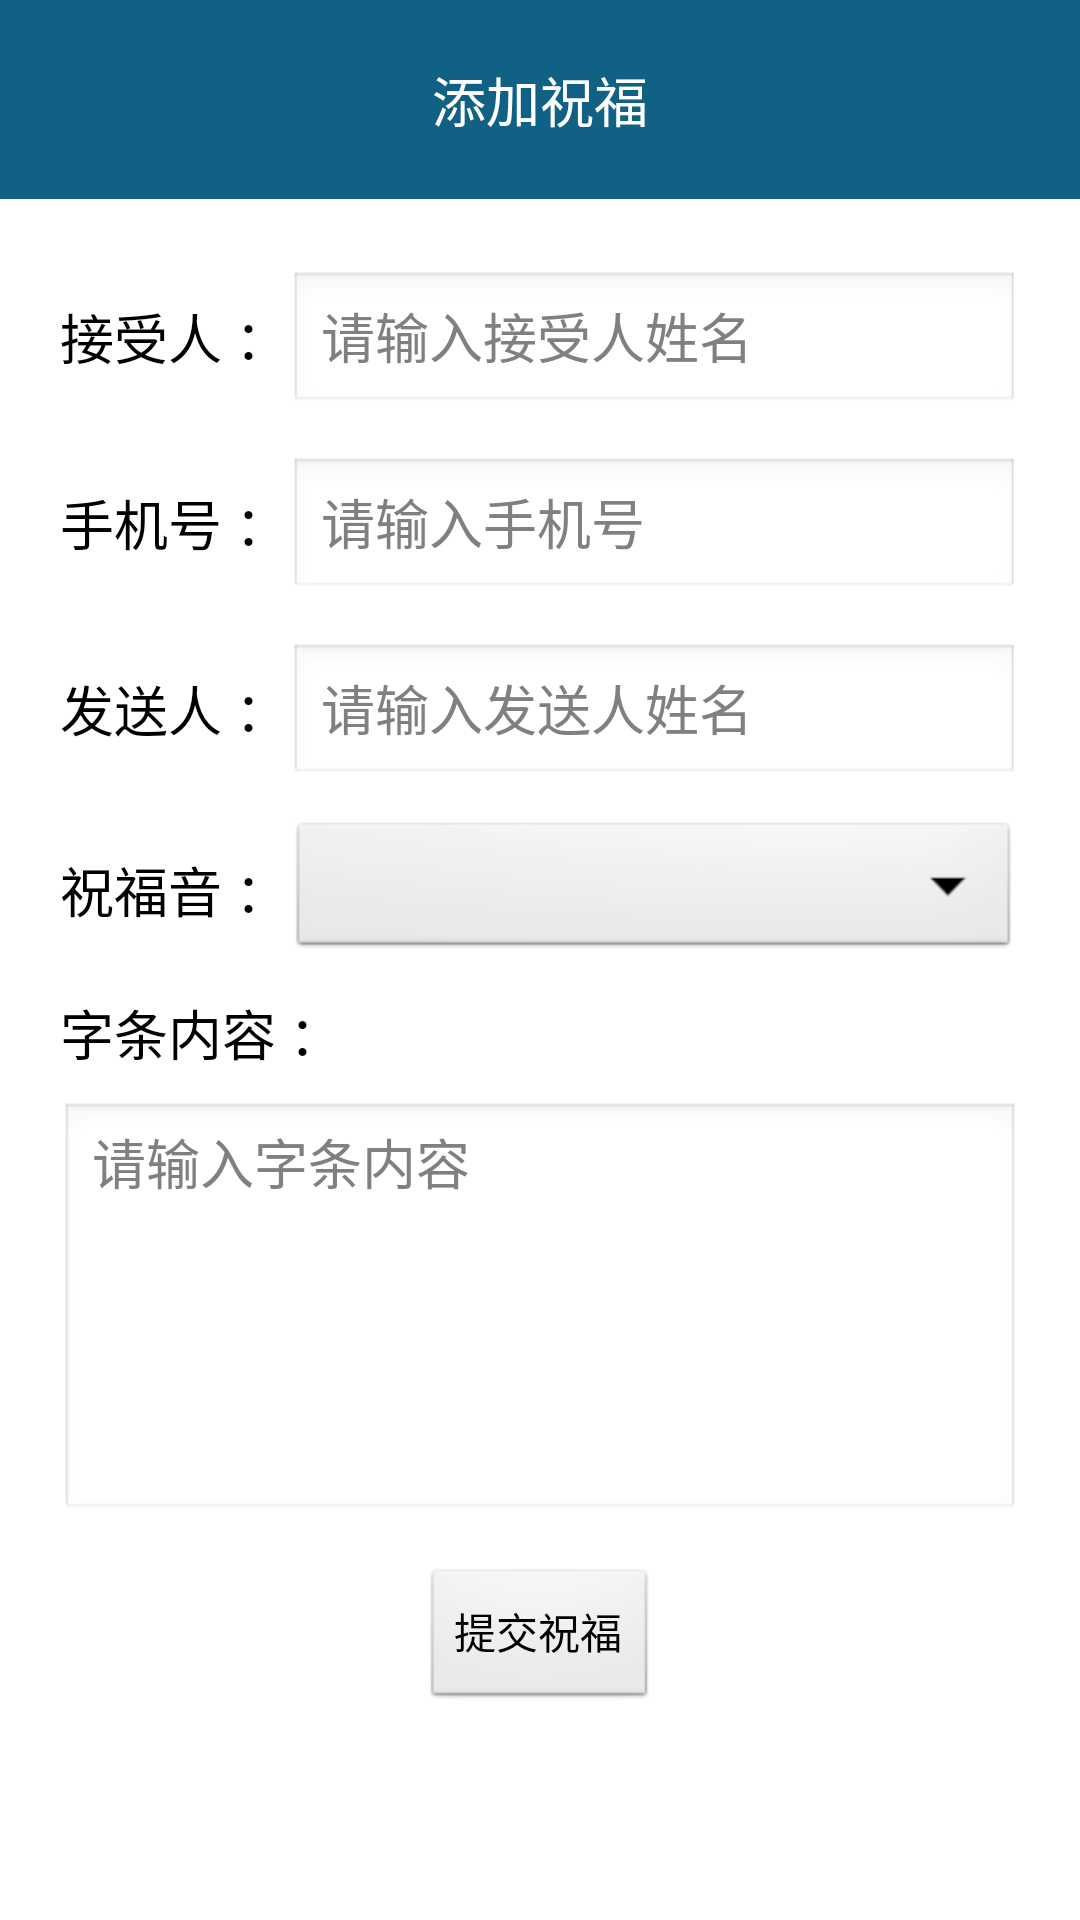

Layout XML and referenced resources for this Android screen:
<!-- AndroidManifest.xml: activity theme Theme.NoTitleBar -->
<!-- res/layout/activity_add.xml -->
<LinearLayout xmlns:android="http://schemas.android.com/apk/res/android"
    xmlns:tools="http://schemas.android.com/tools"
    android:layout_width="match_parent"
    android:layout_height="match_parent"
    android:orientation="vertical"
    tools:context=".AddActivity" >

    <RelativeLayout
        android:layout_width="match_parent"
        android:layout_height="wrap_content"
        android:background="#106184" >

        <TextView
            android:layout_width="wrap_content"
            android:layout_height="wrap_content"
            android:layout_centerInParent="true"
            android:layout_margin="20dip"
            android:text="@string/add_title"
            android:textColor="#ffffff"
            android:textSize="18sp" />
    </RelativeLayout>

    <ScrollView
        android:layout_width="match_parent"
        android:layout_height="wrap_content" >

        <LinearLayout
            android:layout_width="match_parent"
            android:layout_height="wrap_content"
            android:orientation="vertical" >

            <RelativeLayout
                android:layout_width="match_parent"
                android:layout_height="wrap_content"
                android:layout_marginLeft="20dip"
                android:layout_marginRight="20dip"
                android:layout_marginTop="20dip" >

                <TextView
                    android:id="@+id/add_text1"
                    android:layout_width="wrap_content"
                    android:layout_height="wrap_content"
                    android:layout_centerVertical="true"
                    android:text="@string/add_pick"
                    android:textColor="#000000"
                    android:textSize="18sp" />

                <EditText
                    android:id="@+id/add_pick"
                    android:layout_width="match_parent"
                    android:layout_height="wrap_content"
                    android:layout_marginTop="4dip"
                    android:layout_toRightOf="@id/add_text1"
                    android:hint="@string/add_pick_hit" />
            </RelativeLayout>
            

            <RelativeLayout
                android:layout_width="match_parent"
                android:layout_height="wrap_content"
                android:layout_marginLeft="20dip"
                android:layout_marginRight="20dip"
                android:layout_marginTop="10dip" >

                <TextView
                    android:id="@+id/add_text2"
                    android:layout_width="wrap_content"
                    android:layout_height="wrap_content"
                    android:layout_centerVertical="true"
                    android:text="@string/add_tel"
                    android:textColor="#000000"
                    android:textSize="18sp" />

                <EditText
                    android:id="@+id/add_tel"
                    android:layout_width="match_parent"
                    android:layout_height="wrap_content"
                    android:layout_marginTop="4dip"
                    android:layout_toRightOf="@id/add_text2"
                    android:hint="@string/add_tel_hit"
                    android:inputType="number"
                    android:maxLength="11" />
            </RelativeLayout>

            

            <RelativeLayout
                android:layout_width="match_parent"
                android:layout_height="wrap_content"
                android:layout_marginLeft="20dip"
                android:layout_marginRight="20dip"
                android:layout_marginTop="10dip" >

                <TextView
                    android:id="@+id/add_text4"
                    android:layout_width="wrap_content"
                    android:layout_height="wrap_content"
                    android:layout_centerVertical="true"
                    android:text="@string/add_send"
                    android:textColor="#000000"
                    android:textSize="18sp" />

                <EditText
                    android:id="@+id/add_send"
                    android:layout_width="match_parent"
                    android:layout_height="wrap_content"
                    android:layout_marginTop="4dip"
                    android:layout_toRightOf="@id/add_text4"
                    android:hint="@string/add_send_hit" />
            </RelativeLayout>

            

            <RelativeLayout
                android:layout_width="match_parent"
                android:layout_height="wrap_content"
                android:layout_marginLeft="20dip"
                android:layout_marginRight="20dip"
                android:layout_marginTop="10dip" >

                <TextView
                    android:id="@+id/add_text3"
                    android:layout_width="wrap_content"
                    android:layout_height="wrap_content"
                    android:layout_centerVertical="true"
                    android:text="@string/add_music"
                    android:textColor="#000000"
                    android:textSize="18sp" />

                <Spinner
                    android:id="@+id/add_music"
                    android:layout_width="match_parent"
                    android:layout_height="wrap_content"
                    android:layout_toRightOf="@id/add_text3" />
            </RelativeLayout>

            

            <RelativeLayout
                android:layout_width="match_parent"
                android:layout_height="wrap_content"
                android:layout_marginLeft="20dip"
                android:layout_marginRight="20dip"
                android:layout_marginTop="10dip" >

                <TextView
                    android:id="@+id/add_text5"
                    android:layout_width="wrap_content"
                    android:layout_height="wrap_content"
                    android:text="@string/add_info"
                    android:textColor="#000000"
                    android:textSize="18sp" />

                <EditText
                    android:maxLength="70"
                    android:id="@+id/add_info"
                    android:layout_width="match_parent"
                    android:layout_height="140dip"
                    android:layout_below="@id/add_text5"
                    android:layout_marginTop="10dip"
                    android:gravity="top"
                    android:hint="@string/add_info_hit" />
            </RelativeLayout>

            

            <RelativeLayout
                android:layout_width="match_parent"
                android:layout_height="wrap_content"
                android:layout_marginLeft="20dip"
                android:layout_marginRight="20dip"
                android:layout_marginTop="10dip" >

                <Button
                    android:id="@+id/add_submit"
                    android:layout_width="wrap_content"
                    android:layout_height="wrap_content"
                    android:layout_centerInParent="true"
                    android:layout_marginTop="10dip"
                    android:text="@string/add_submit" />
            </RelativeLayout>
        </LinearLayout>
    </ScrollView>

</LinearLayout>
<!-- resources referenced by this layout -->
<resources>
  <string name="add_info">字条内容 ：</string>
  <string name="add_info_hit">请输入字条内容</string>
  <string name="add_music">祝福音 ：</string>
  <string name="add_pick">接受人 ：</string>
  <string name="add_pick_hit">请输入接受人姓名</string>
  <string name="add_send">发送人 ：</string>
  <string name="add_send_hit">请输入发送人姓名</string>
  <string name="add_submit">提交祝福</string>
  <string name="add_tel">手机号 ：</string>
  <string name="add_tel_hit">请输入手机号</string>
  <string name="add_title">添加祝福</string>
  <style name="Theme.NoTitleBar" parent="AppBaseTheme">
          <item name="android:windowNoTitle">true</item>
      </style>
  <style name="AppBaseTheme" parent="android:Theme.Light">
          
      </style>
</resources>
